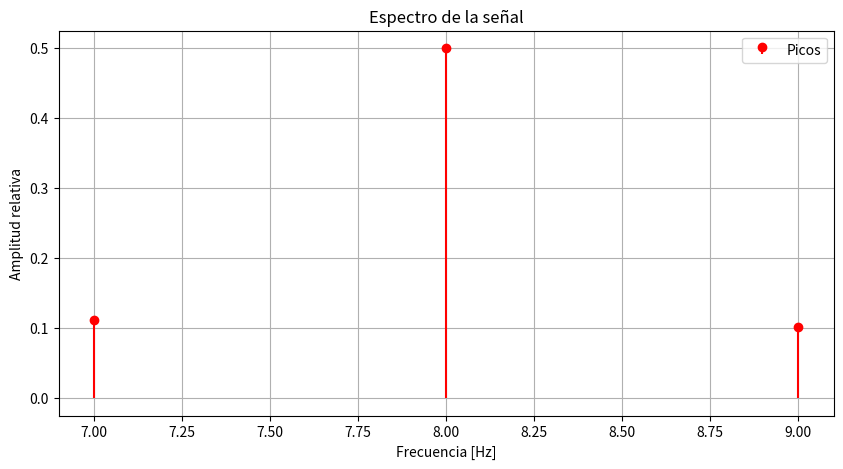

Write Python code to recreate this figure.
import numpy as np
import matplotlib.pyplot as plt

fs = 100          # Frecuencia de muestreo en Hz
T  = 1             # Duración de la señal en segundos
N  = int(T*fs)     # Número de muestras
t  = np.linspace(0, T, N, endpoint=False)  # Vector de tiempo


x = (1 + 0.5 * np.cos(2 * np.pi * 0.5 * t)) * np.sin(2 * np.pi * 8 * t)

X = np.fft.fft(x)
X_mag = np.abs(X)/N           # Magnitud normalizada
f = np.fft.fftfreq(N, 1/fs)  # Vector de frecuencias

X_mag = X_mag[:N//2]
f = f[:N//2]

threshold = 0.1  # Umbral para detectar picos
pico_indices = np.where(X_mag > threshold)[0]
peak_freqs = f[pico_indices]
peak_amps = X_mag[pico_indices]

delta_f = fs / N
print(f"Resolución en frecuencia Δf = {delta_f} Hz")

print("Frecuencias de los picos:", peak_freqs)
print("Amplitudes relativas:", peak_amps)

plt.figure(figsize=(10,5))
plt.stem(peak_freqs, peak_amps, 'r', basefmt=" ", label="Picos")
plt.xlabel("Frecuencia [Hz]")
plt.ylabel("Amplitud relativa")
plt.title("Espectro de la señal")
plt.legend()
plt.grid()
plt.show()